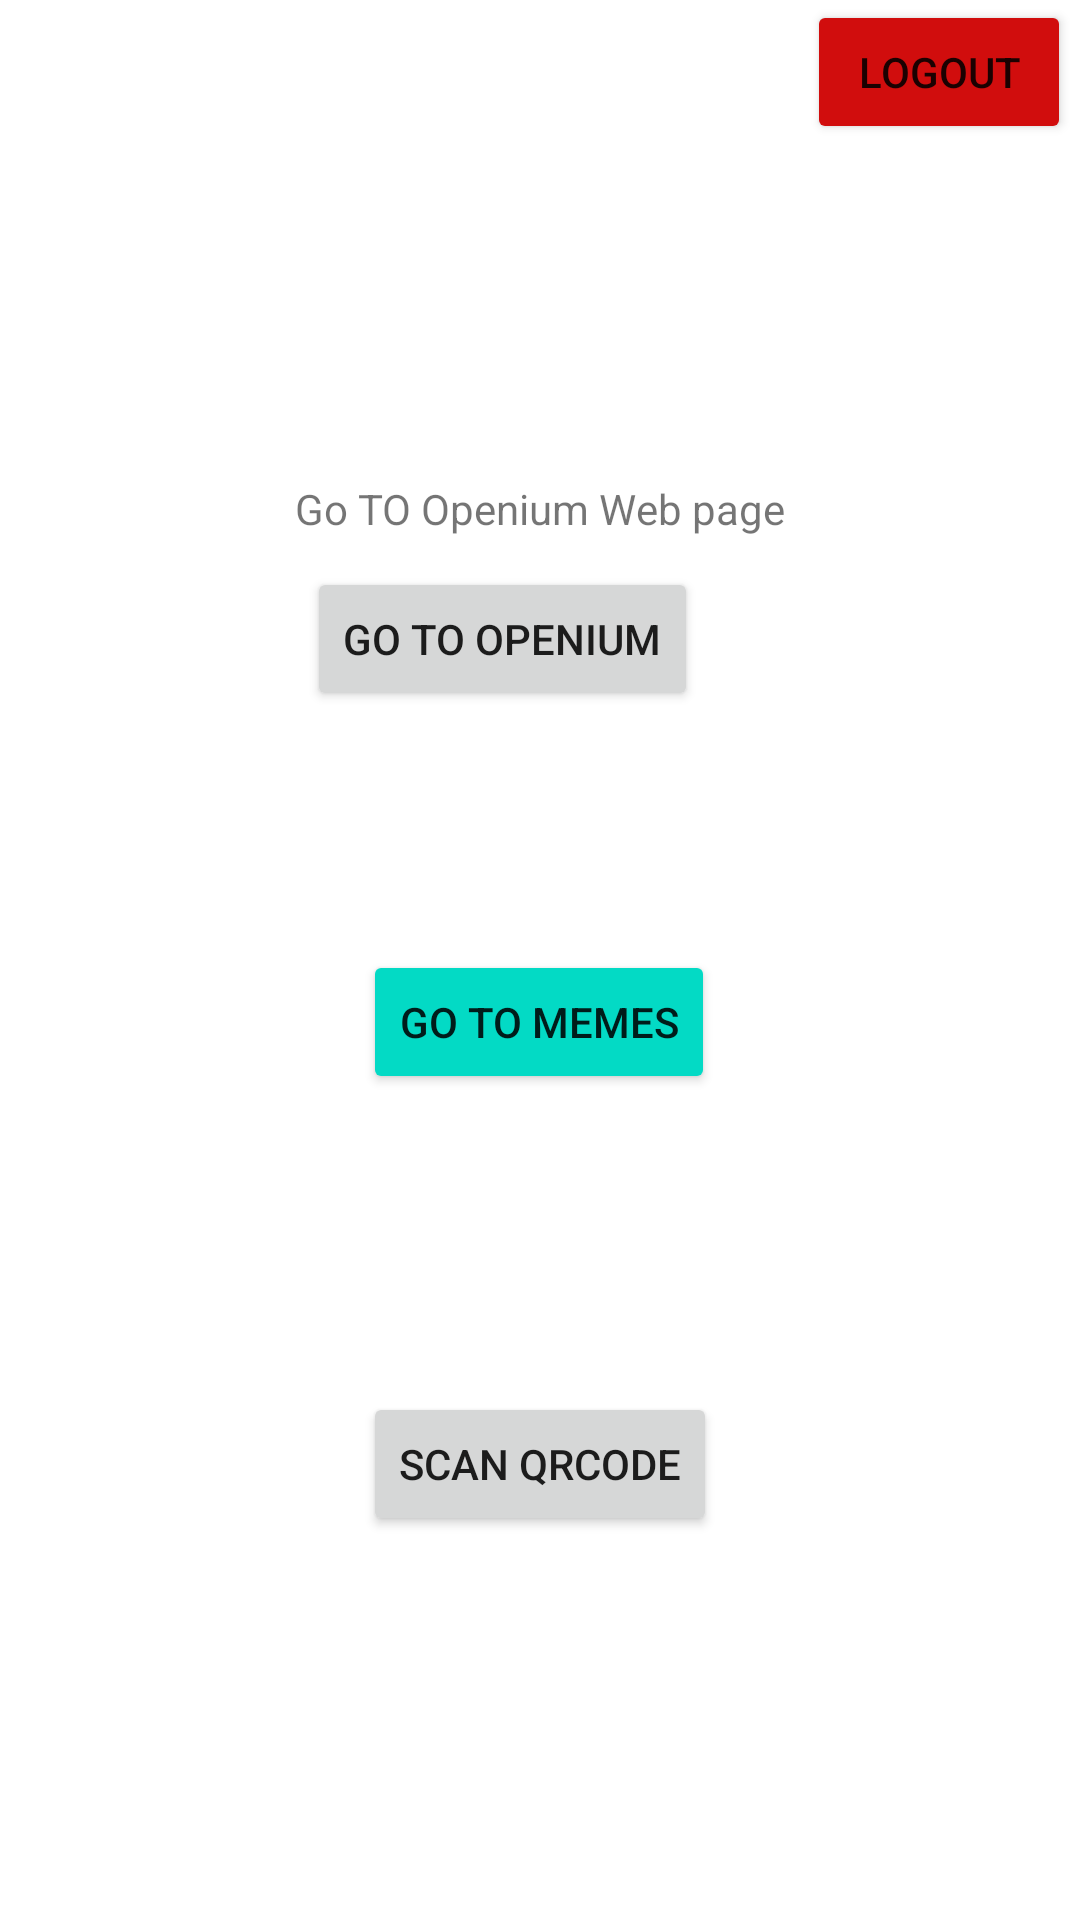

Reconstruct the res/layout file that produces this screen, plus the resources it refers to.
<!-- AndroidManifest.xml: application theme Theme.TP_TechnoMobile -->
<!-- res/layout/fragment_second.xml -->
<?xml version="1.0" encoding="utf-8"?>
<androidx.constraintlayout.widget.ConstraintLayout xmlns:android="http://schemas.android.com/apk/res/android"
    xmlns:app="http://schemas.android.com/apk/res-auto"
    xmlns:tools="http://schemas.android.com/tools"
    android:layout_width="match_parent"
    android:layout_height="match_parent"
    tools:context=".SecondFragment">

    

    <TextView
        android:id="@+id/textView"
        android:layout_width="wrap_content"
        android:layout_height="wrap_content"
        android:layout_marginTop="160dp"
        android:text="@string/go_to_openium_web_page"
        app:layout_constraintEnd_toEndOf="parent"
        app:layout_constraintStart_toStartOf="parent"
        app:layout_constraintTop_toTopOf="parent" />

    <Button
        android:id="@+id/button2"
        android:layout_width="wrap_content"
        android:layout_height="wrap_content"
        android:layout_marginEnd="3dp"
        android:backgroundTint="@color/red"
        android:text="@string/logout"
        app:layout_constraintEnd_toEndOf="parent"
        app:layout_constraintTop_toTopOf="parent" />

    <Button
        android:id="@+id/openiumButton"
        android:layout_width="wrap_content"
        android:layout_height="wrap_content"
        android:layout_marginStart="4dp"
        android:layout_marginTop="10dp"
        android:text="@string/go_to_openium"
        app:layout_constraintStart_toStartOf="@+id/textView"
        app:layout_constraintTop_toBottomOf="@+id/textView" />

    <Button
        android:id="@+id/scanQrCodeButton"
        android:layout_width="wrap_content"
        android:layout_height="wrap_content"
        android:layout_marginBottom="128dp"
        android:text="@string/scan_qrcode"
        app:layout_constraintBottom_toBottomOf="parent"
        app:layout_constraintEnd_toEndOf="parent"
        app:layout_constraintStart_toStartOf="parent" />

    <Button
        android:id="@+id/todoButton"
        android:layout_width="wrap_content"
        android:layout_height="wrap_content"
        android:text="@string/api_memes"
        android:backgroundTint="@color/teal_200"
        app:layout_constraintBottom_toBottomOf="parent"
        app:layout_constraintEnd_toEndOf="parent"
        app:layout_constraintHorizontal_bias="0.498"
        app:layout_constraintStart_toStartOf="parent"
        app:layout_constraintTop_toTopOf="parent"
        app:layout_constraintVertical_bias="0.535" />

</androidx.constraintlayout.widget.ConstraintLayout>
<!-- resources referenced by this layout -->
<resources>
  <color name="red">#D10D0D</color>
  <color name="teal_200">#FF03DAC5</color>
  <string name="api_memes">GO TO MEMES</string>
  <string name="go_to_openium">Go To Openium</string>
  <string name="go_to_openium_web_page">Go TO Openium Web page</string>
  <string name="logout">Logout</string>
  <string name="scan_qrcode">Scan QrCode</string>
  <style name="Theme.TP_TechnoMobile" parent="Theme.MaterialComponents.DayNight.DarkActionBar">
          
          <item name="colorPrimary">@color/generalColor</item>
          <item name="colorPrimaryVariant">@color/purple_700</item>
          <item name="colorOnPrimary">@color/white</item>
          
          <item name="colorSecondary">@color/teal_200</item>
          <item name="colorSecondaryVariant">@color/teal_700</item>
          <item name="colorOnSecondary">@color/black</item>
          
          <item name="android:statusBarColor">?attr/colorPrimaryVariant</item>
          
      </style>
  <color name="generalColor">#3A2068</color>
  <color name="purple_700">#FF3700B3</color>
  <color name="white">#FFFFFFFF</color>
  <color name="teal_700">#FF018786</color>
  <color name="black">#FF000000</color>
</resources>
